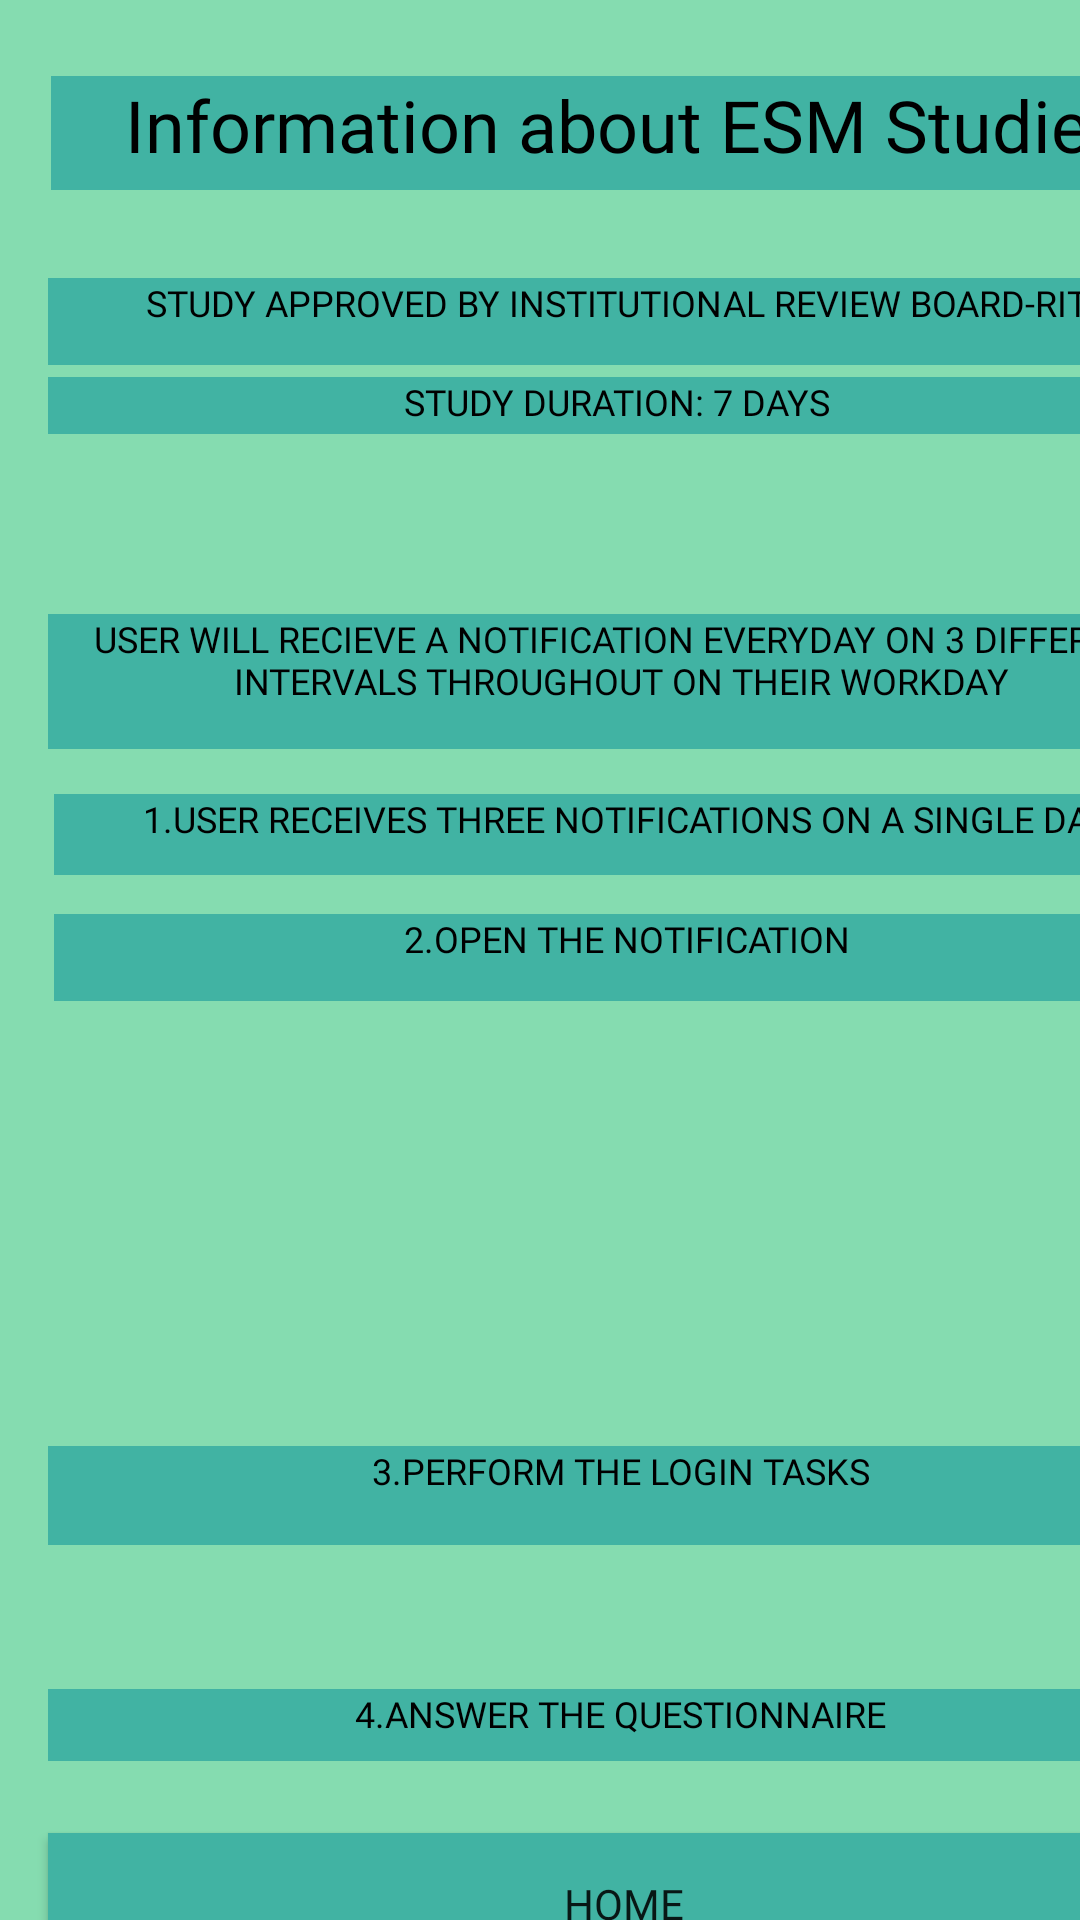

This screen was rendered from an Android layout file. Write that file and the resources it references.
<!-- AndroidManifest.xml: application theme AppTheme -->
<!-- res/layout/information.xml -->
<?xml version="1.0" encoding="utf-8"?>
<androidx.constraintlayout.widget.ConstraintLayout xmlns:android="http://schemas.android.com/apk/res/android"
    xmlns:app="http://schemas.android.com/apk/res-auto"
    xmlns:tools="http://schemas.android.com/tools"
    android:layout_width="match_parent"
    android:layout_height="match_parent"
    android:background="@drawable/gradient_3"
    tools:context=".information">

    <Button
        android:id="@+id/next"
        android:layout_width="384dp"
        android:layout_height="47dp"
        android:layout_marginTop="96dp"
        android:background="#41B3A3"
        android:fontFamily="@font/oswald"
        android:text="HOME"
        app:layout_constraintBottom_toTopOf="@+id/home"
        app:layout_constraintEnd_toStartOf="@+id/guideline27"
        app:layout_constraintHorizontal_bias="0.0"
        app:layout_constraintStart_toStartOf="@+id/guideline26"
        app:layout_constraintTop_toTopOf="@+id/guideline31"
        app:layout_constraintVertical_bias="0.585" />

    <TextView
        android:id="@+id/tv1"
        android:layout_width="383dp"
        android:layout_height="38dp"
        android:background="#41B3A3"
        android:fontFamily="@font/oswald"
        android:gravity="center_horizontal"
        android:text="Information about ESM Studies"
        android:textColor="#000000"
        android:textSize="24dp"
        app:layout_constraintBottom_toTopOf="@+id/guideline2"
        app:layout_constraintEnd_toStartOf="@+id/guideline27"
        app:layout_constraintStart_toStartOf="@+id/guideline26"
        app:layout_constraintTop_toTopOf="@+id/guideline1"
        app:layout_constraintVertical_bias="0.971" />

    <TextView
        android:id="@+id/tv2"
        android:layout_width="382dp"
        android:layout_height="29dp"
        android:background="#41B3A3"
        android:fontFamily="@font/oswald"
        android:gravity="center_horizontal"
        android:text="STUDY APPROVED BY INSTITUTIONAL REVIEW BOARD-RIT "
        android:textColor="#000000"
        android:textSize="12dp"
        app:layout_constraintBottom_toTopOf="@+id/guideline3"
        app:layout_constraintEnd_toStartOf="@+id/guideline27"
        app:layout_constraintHorizontal_bias="0.0"
        app:layout_constraintStart_toStartOf="@+id/guideline26"
        app:layout_constraintTop_toTopOf="@+id/guideline2"
        app:layout_constraintVertical_bias="1.0"
        tools:ignore="MissingConstraints" />

    <TextView
        android:id="@+id/tv3"
        android:layout_width="382dp"
        android:layout_height="19dp"
        android:layout_marginTop="4dp"
        android:background="#41B3A3"
        android:fontFamily="@font/oswald"
        android:gravity="center_horizontal"
        android:text="STUDY DURATION: 7 DAYS "
        android:textColor="#000000"
        android:textSize="12dp"
        app:layout_constraintEnd_toStartOf="@+id/guideline27"
        app:layout_constraintHorizontal_bias="0.0"
        app:layout_constraintStart_toStartOf="@+id/guideline26"
        app:layout_constraintTop_toTopOf="@+id/guideline3"
        tools:ignore="MissingConstraints" />


    <TextView
        android:id="@+id/tv4"
        android:layout_width="385dp"
        android:layout_height="45dp"
        android:background="#41B3A3"
        android:fontFamily="@font/oswald"
        android:gravity="center_horizontal"
        android:text="USER WILL RECIEVE A NOTIFICATION
EVERYDAY ON 3 DIFFERENT INTERVALS THROUGHOUT ON THEIR WORKDAY "
        android:textColor="#000000"
        android:textSize="12dp"
        app:layout_constraintBottom_toTopOf="@+id/guideline7"
        app:layout_constraintEnd_toStartOf="@+id/guideline27"
        app:layout_constraintHorizontal_bias="0.0"
        app:layout_constraintStart_toStartOf="@+id/guideline26"
        app:layout_constraintTop_toTopOf="@+id/guideline29"
        app:layout_constraintVertical_bias="0.774"
        tools:ignore="MissingConstraints" />

    <TextView
        android:id="@+id/tv5"
        android:layout_width="385dp"
        android:layout_height="27dp"
        android:layout_marginBottom="2dp"
        android:layout_marginEnd="2dp"
        android:layout_marginStart="2dp"
        android:layout_marginTop="2dp"
        android:background="#41B3A3"
        android:fontFamily="@font/oswald"
        android:gravity="center_horizontal"
        android:text="1.USER RECEIVES THREE NOTIFICATIONS ON A SINGLE DAY "
        android:textColor="#000000"
        android:textSize="12dp"
        app:layout_constraintBottom_toTopOf="@+id/guideline6"
        app:layout_constraintEnd_toStartOf="@+id/guideline27"
        app:layout_constraintHorizontal_bias="0.0"
        app:layout_constraintStart_toStartOf="@+id/guideline26"
        app:layout_constraintTop_toTopOf="@+id/guideline7"
        app:layout_constraintVertical_bias="0.25"
        tools:ignore="MissingConstraints" />

    <TextView
        android:id="@+id/tv6"
        android:layout_width="385dp"
        android:layout_height="29dp"
        android:layout_marginBottom="2dp"
        android:layout_marginEnd="2dp"
        android:layout_marginStart="2dp"
        android:layout_marginTop="2dp"
        android:background="#41B3A3"
        android:fontFamily="@font/oswald"
        android:gravity="center_horizontal"
        android:text="2.OPEN THE NOTIFICATION "
        android:textColor="#000000"
        android:textSize="12dp"
        app:layout_constraintBottom_toTopOf="@+id/guideline32"
        app:layout_constraintEnd_toStartOf="@+id/guideline27"
        app:layout_constraintHorizontal_bias="0.0"
        app:layout_constraintStart_toStartOf="@+id/guideline26"
        app:layout_constraintTop_toTopOf="@+id/guideline6"
        app:layout_constraintVertical_bias="0.128"
        tools:ignore="MissingConstraints" />

    <TextView
        android:id="@+id/tv7"
        android:layout_width="385dp"
        android:layout_height="24dp"
        android:background="#41B3A3"
        android:fontFamily="@font/oswald"
        android:gravity="center_horizontal"
        android:text="4.ANSWER THE QUESTIONNAIRE "
        android:textColor="#000000"
        android:textSize="12dp"
        app:layout_constraintBottom_toTopOf="@+id/next"
        app:layout_constraintEnd_toStartOf="@+id/guideline27"
        app:layout_constraintHorizontal_bias="0.0"
        app:layout_constraintStart_toStartOf="@+id/guideline26"
        app:layout_constraintTop_toBottomOf="@+id/tv8"
        app:layout_constraintVertical_bias="0.666"
        tools:ignore="MissingConstraints" />

    <TextView
        android:id="@+id/tv8"
        android:layout_width="385dp"
        android:layout_height="33dp"
        android:background="#41B3A3"
        android:fontFamily="@font/oswald"
        android:gravity="center_horizontal"
        android:text="3.PERFORM THE LOGIN TASKS "
        android:textColor="#000000"
        android:textSize="12dp"
        app:layout_constraintBottom_toTopOf="@+id/guideline31"
        app:layout_constraintEnd_toStartOf="@+id/guideline27"
        app:layout_constraintHorizontal_bias="0.0"
        app:layout_constraintStart_toStartOf="@+id/guideline26"
        app:layout_constraintTop_toTopOf="@+id/guideline6"
        app:layout_constraintVertical_bias="1.0"
        tools:ignore="MissingConstraints" />

    <androidx.constraintlayout.widget.Guideline
        android:id="@+id/guideline1"
        android:layout_width="wrap_content"
        android:layout_height="wrap_content"
        android:orientation="horizontal"
        app:layout_constraintGuide_percent="0.0" />


    <androidx.constraintlayout.widget.Guideline
        android:id="@+id/guideline2"
        android:layout_width="wrap_content"
        android:layout_height="wrap_content"
        android:orientation="horizontal"
        app:layout_constraintGuide_percent=".1" />

    <androidx.constraintlayout.widget.Guideline
        android:id="@+id/guideline3"
        android:layout_width="wrap_content"
        android:layout_height="wrap_content"
        android:orientation="horizontal"
        app:layout_constraintGuide_percent="0.19" />

    <androidx.constraintlayout.widget.Guideline
        android:id="@+id/guideline7"
        android:layout_width="wrap_content"
        android:layout_height="wrap_content"
        android:orientation="horizontal"
        app:layout_constraintGuide_percent="0.41" />

    <androidx.constraintlayout.widget.Guideline
        android:id="@+id/guideline6"
        android:layout_width="wrap_content"
        android:layout_height="wrap_content"
        android:orientation="horizontal"
        app:layout_constraintGuide_percent="0.46" />

    <androidx.constraintlayout.widget.Guideline
        android:id="@+id/guideline26"
        android:layout_width="wrap_content"
        android:layout_height="wrap_content"
        android:orientation="vertical"
        app:layout_constraintGuide_begin="16dp" />

    <androidx.constraintlayout.widget.Guideline
        android:id="@+id/guideline27"
        android:layout_width="wrap_content"
        android:layout_height="wrap_content"
        android:orientation="vertical"
        app:layout_constraintGuide_begin="401dp" />

    <androidx.constraintlayout.widget.Guideline
        android:id="@+id/guideline29"
        android:layout_width="wrap_content"
        android:layout_height="wrap_content"
        android:orientation="horizontal"
        app:layout_constraintGuide_begin="162dp" />

    <androidx.constraintlayout.widget.Guideline
        android:id="@+id/guideline31"
        android:layout_width="wrap_content"
        android:layout_height="wrap_content"
        android:orientation="horizontal"
        app:layout_constraintGuide_begin="515dp" />

    <androidx.constraintlayout.widget.Guideline
        android:id="@+id/guideline32"
        android:layout_width="wrap_content"
        android:layout_height="wrap_content"
        android:orientation="horizontal"
        app:layout_constraintGuide_begin="393dp" />


</androidx.constraintlayout.widget.ConstraintLayout>
<!-- resources referenced by this layout -->
<resources>
  <!-- drawable gradient_3 (drawable) -->
  <?xml version="1.0" encoding="utf-8"?>
  <shape xmlns:android="http://schemas.android.com/apk/res/android">
      <gradient
          android:angle="45"
          android:endColor="#85DCB0"
          android:startColor="#85DCB0"
          android:centerColor="#85DCB0"/>
  
  </shape>
  <style name="AppTheme" parent="Theme.AppCompat.Light.NoActionBar">
          
      </style>
</resources>
